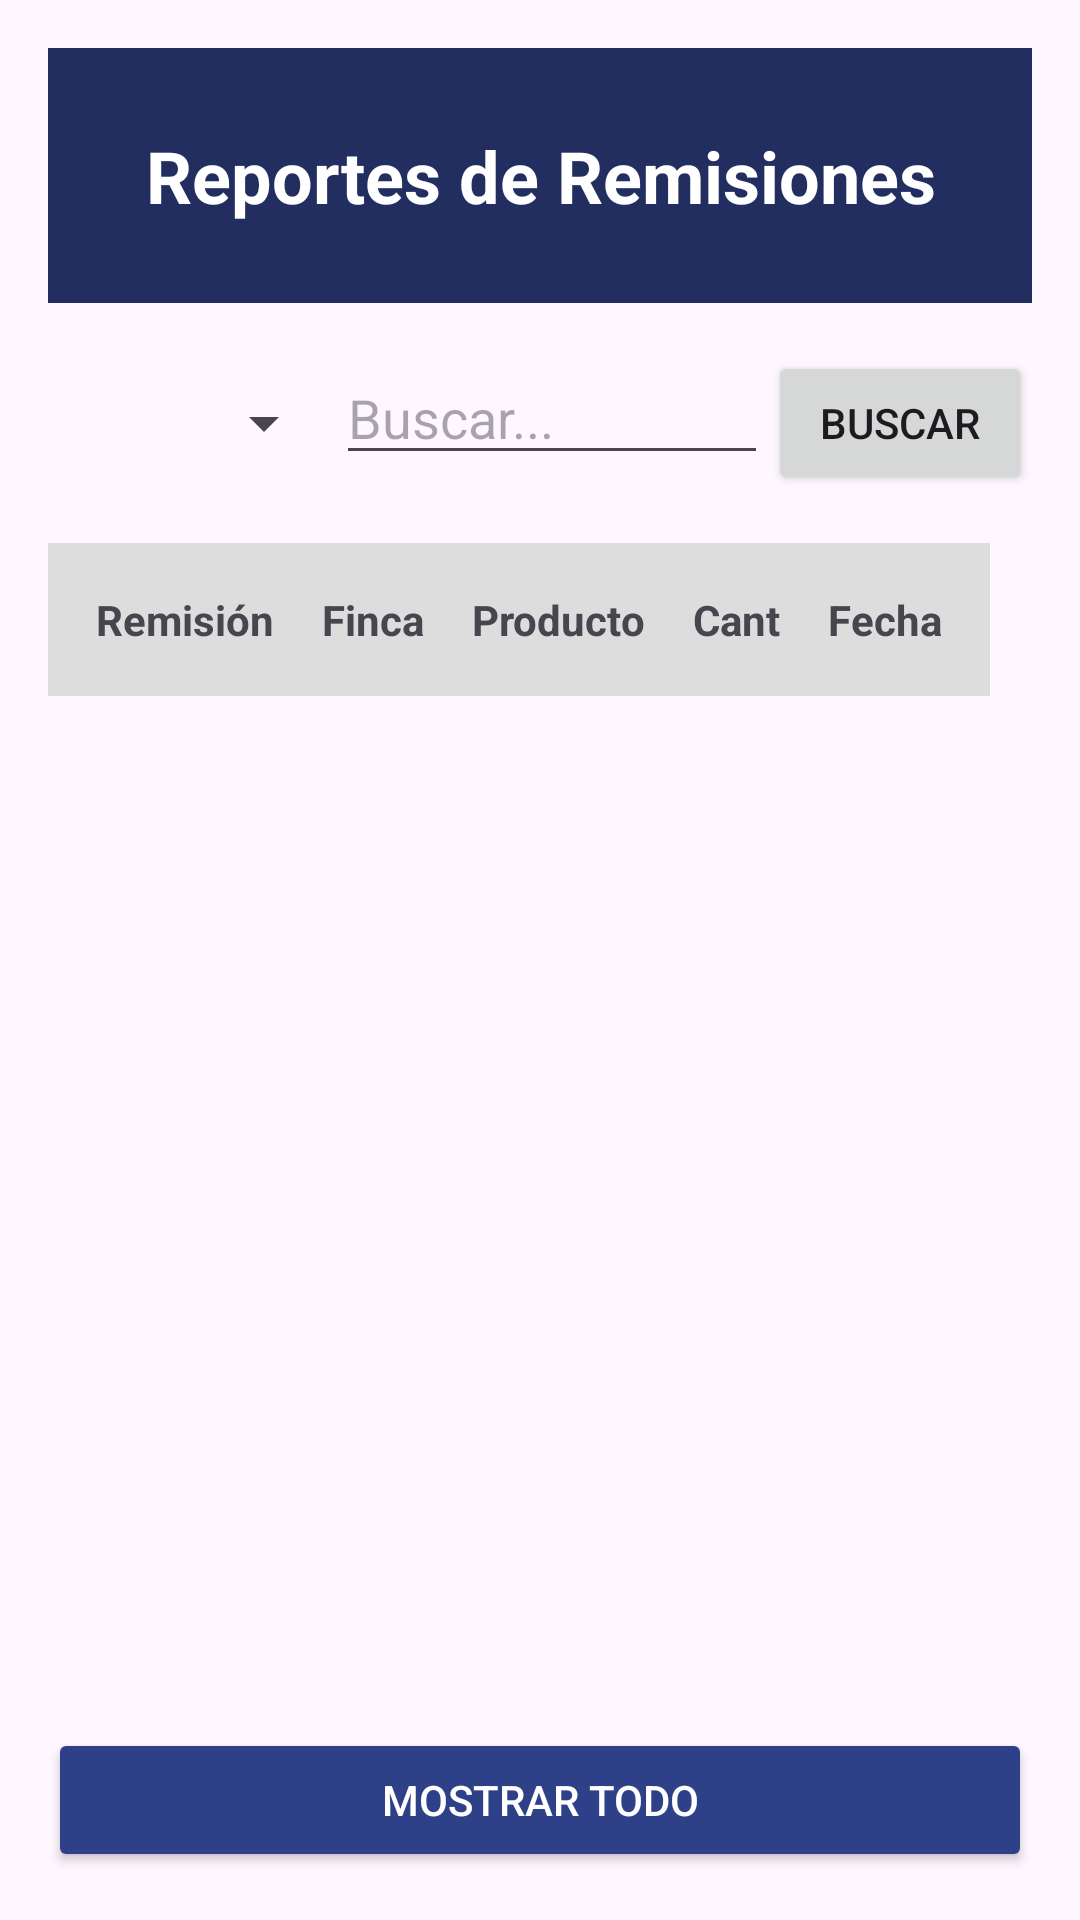

Write the Android layout XML for this screen, with the resource values it uses.
<!-- AndroidManifest.xml: application theme Theme.RemisionesCoonagro -->
<!-- res/layout/activity_reportes.xml -->
<?xml version="1.0" encoding="utf-8"?>
<androidx.constraintlayout.widget.ConstraintLayout xmlns:android="http://schemas.android.com/apk/res/android"
    xmlns:app="http://schemas.android.com/apk/res-auto"
    xmlns:tools="http://schemas.android.com/tools"
    android:id="@+id/main"
    android:layout_width="match_parent"
    android:layout_height="match_parent"
    android:padding="16dp"
    tools:context=".ReportesActivity">

    <TextView
        android:id="@+id/tvw_Titulo_Reportes"
        android:layout_width="0dp"
        android:layout_height="85dp"
        android:background="@color/dark_blue"
        android:gravity="center"
        android:text="Reportes de Remisiones"
        android:textColor="@color/white"
        android:textSize="24sp"
        android:textStyle="bold"
        app:layout_constraintEnd_toEndOf="parent"
        app:layout_constraintStart_toStartOf="parent"
        app:layout_constraintTop_toTopOf="parent" />

    <LinearLayout
        android:id="@+id/lly_Controles_Reportes"
        android:layout_width="0dp"
        android:layout_height="wrap_content"
        android:layout_marginTop="16dp"
        android:orientation="horizontal"
        app:layout_constraintEnd_toEndOf="parent"
        app:layout_constraintStart_toStartOf="parent"
        app:layout_constraintTop_toBottomOf="@id/tvw_Titulo_Reportes">

        <Spinner
            android:id="@+id/spn_TipoBusqueda_Reportes"
            android:layout_width="0dp"
            android:layout_height="wrap_content"
            android:layout_weight="1"
            android:minHeight="48dp" />

        <AutoCompleteTextView
            android:id="@+id/edt_InputBusqueda_Reportes"
            android:layout_width="0dp"
            android:layout_height="wrap_content"
            android:layout_weight="1.5"
            android:hint="Buscar..."
            android:completionThreshold="1" />

        <Button
            android:id="@+id/btn_Buscar_Reportes"
            android:layout_width="wrap_content"
            android:layout_height="wrap_content"
            android:text="Buscar" />
    </LinearLayout>

    <HorizontalScrollView
        android:id="@+id/hsv_Tabla_Reportes"
        android:layout_width="0dp"
        android:layout_height="0dp"
        android:layout_marginTop="16dp"
        android:layout_marginBottom="8dp"
        app:layout_constraintBottom_toTopOf="@id/tvw_Mensaje_Reportes"
        app:layout_constraintEnd_toEndOf="parent"
        app:layout_constraintStart_toStartOf="parent"
        app:layout_constraintTop_toBottomOf="@id/lly_Controles_Reportes">

        <TableLayout
            android:id="@+id/tly_TablaDatos_Reportes"
            android:layout_width="wrap_content"
            android:layout_height="match_parent"
            android:stretchColumns="*">

            <TableRow
                android:background="#DDDDDD"
                android:padding="8dp">

                <TextView
                    android:padding="8dp"
                    android:text="Remisión"
                    android:textStyle="bold" />

                <TextView
                    android:padding="8dp"
                    android:text="Finca"
                    android:textStyle="bold" />

                <TextView
                    android:padding="8dp"
                    android:text="Producto"
                    android:textStyle="bold" />

                <TextView
                    android:padding="8dp"
                    android:text="Cant"
                    android:textStyle="bold" />

                <TextView
                    android:padding="8dp"
                    android:text="Fecha"
                    android:textStyle="bold" />
            </TableRow>
        </TableLayout>
    </HorizontalScrollView>

    <TextView
        android:id="@+id/tvw_Mensaje_Reportes"
        android:layout_width="wrap_content"
        android:layout_height="wrap_content"
        android:layout_marginBottom="8dp"
        android:textColor="@color/blue"
        android:textStyle="italic"
        android:visibility="gone"
        app:layout_constraintBottom_toTopOf="@id/btn_MostrarTodo_Reportes"
        app:layout_constraintEnd_toEndOf="parent"
        app:layout_constraintStart_toStartOf="parent" />

    <Button
        android:id="@+id/btn_MostrarTodo_Reportes"
        android:layout_width="0dp"
        android:layout_height="wrap_content"
        android:text="Mostrar Todo"
        app:backgroundTint="@color/blue"
        android:textColor="@color/white"
        app:layout_constraintBottom_toBottomOf="parent"
        app:layout_constraintEnd_toEndOf="parent"
        app:layout_constraintStart_toStartOf="parent" />

</androidx.constraintlayout.widget.ConstraintLayout>
<!-- resources referenced by this layout -->
<resources>
  <color name="blue">#2e4087</color>
  <color name="dark_blue">#222E60</color>
  <color name="white">#FFFFFFFF</color>
  <style name="Theme.RemisionesCoonagro" parent="Base.Theme.RemisionesCoonagro" />
  <style name="Base.Theme.RemisionesCoonagro" parent="Theme.Material3.DayNight.NoActionBar">
          
          
      </style>
</resources>
